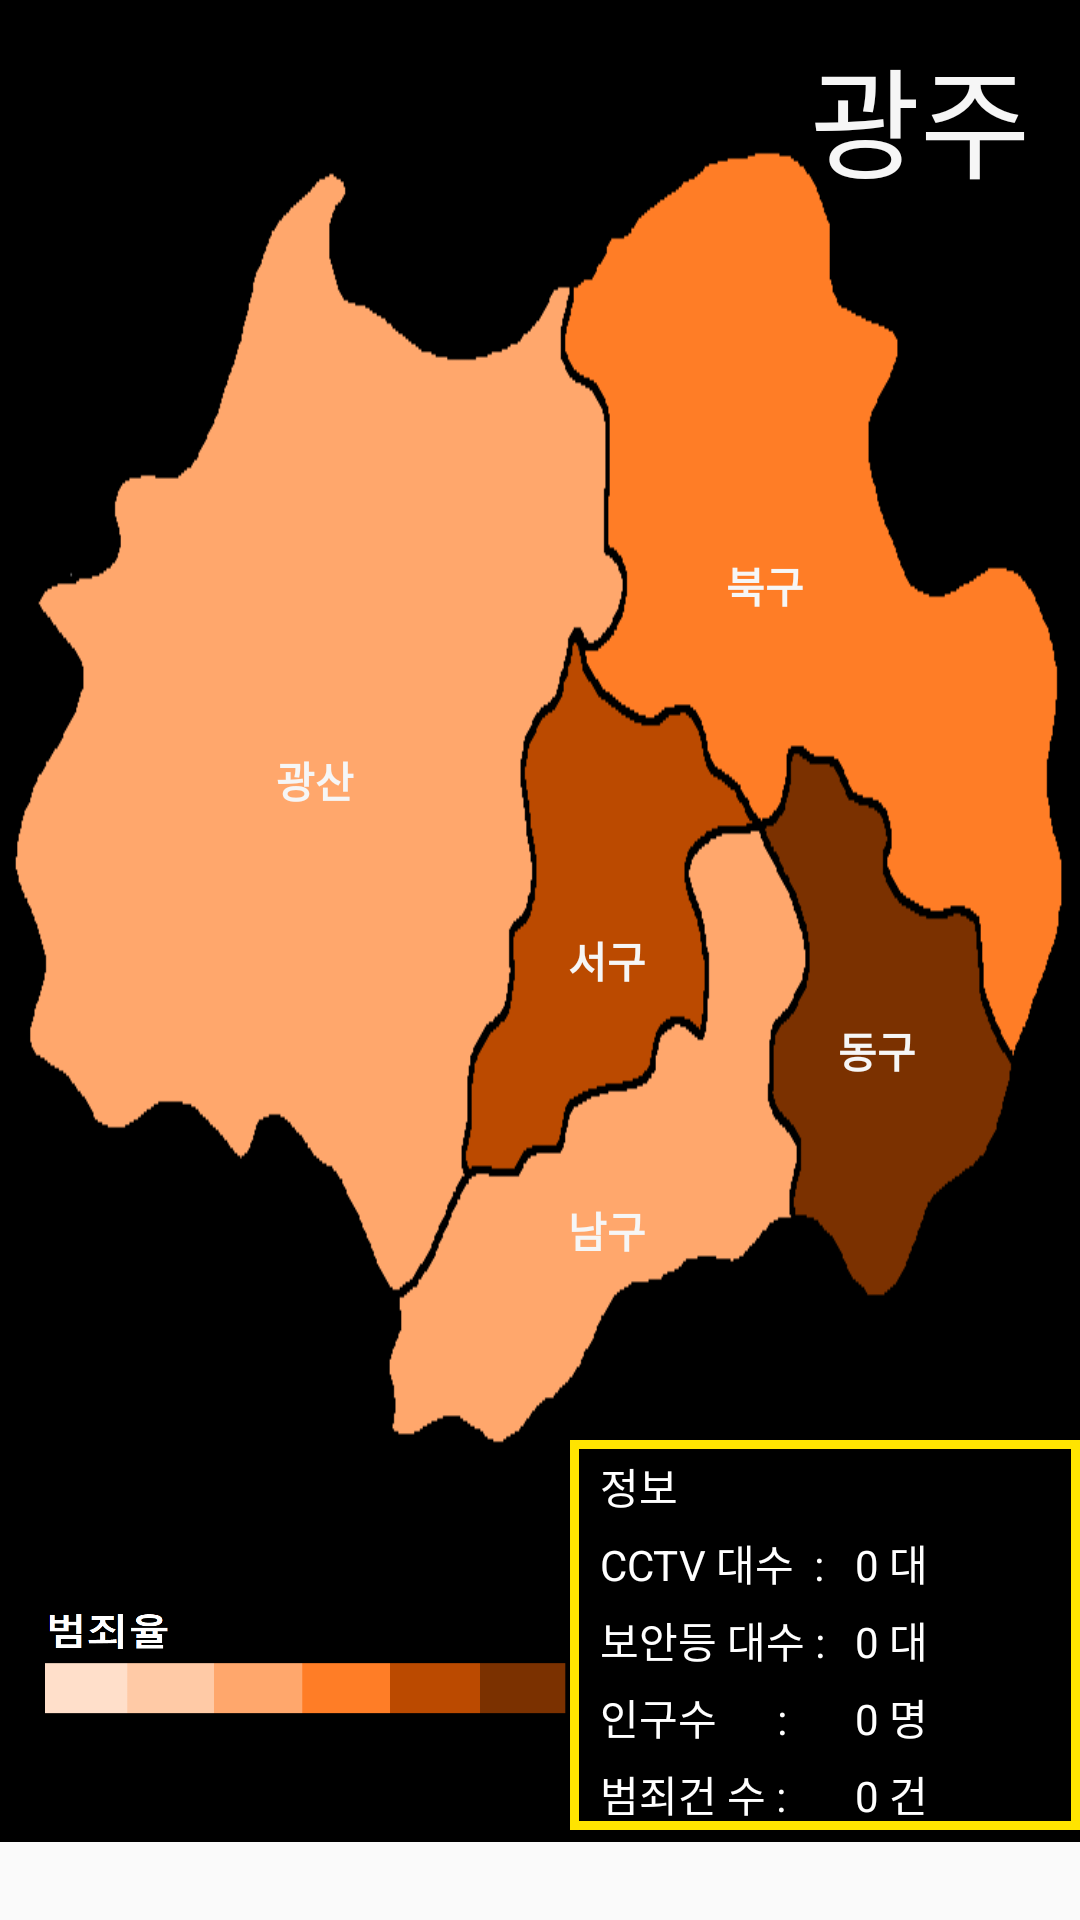

Android layout source for this screen:
<!-- AndroidManifest.xml: application theme AppTheme -->
<!-- res/layout/activity_gwangjuactivity.xml -->
<?xml version="1.0" encoding="utf-8"?>

<android.support.constraint.ConstraintLayout xmlns:android="http://schemas.android.com/apk/res/android"
    xmlns:app="http://schemas.android.com/apk/res-auto"
    xmlns:tools="http://schemas.android.com/tools"
    android:layout_width="match_parent"
    android:layout_height="match_parent"
    tools:context="com.example.jgh.myapplication.Activity.gwangjuactivity">
    <RelativeLayout
        android:layout_width="wrap_content"
        android:layout_height="614dp"
        android:background="#000000"
        tools:layout_editor_absoluteX="0dp"
        tools:layout_editor_absoluteY="0dp">
        <TextView
            android:layout_width="120dp"
            android:layout_height="50dp"
            android:text="광주"
            android:textSize="40dp"
            android:textColor="#F6F6F6"
            android:layout_marginTop="10dp"
            android:layout_marginLeft="270dp"/>
        <ImageView
            android:id="@+id/imageView"
            android:layout_width="wrap_content"
            android:layout_height="450dp"
            android:layout_alignParentTop="true"
            android:layout_centerHorizontal="true"
            android:layout_marginTop="40dp"
            android:layout_marginBottom="40dp"
            android:background="@drawable/gwangju"
             />


        <Button
            android:id="@+id/btn_Gwangju_Bukgu"
            android:layout_width="30dp"
            android:layout_height="30dp"
            android:layout_marginLeft="240dp"
            android:layout_marginTop="180dp"
            android:background="#00ff0000"
            android:onClick="onClickBukgu"
            android:text="북구"
            android:textColor="#F6F6F6"
            android:textStyle="bold" />

        <Button
            android:id="@+id/btn_Gwangsan"
            android:layout_width="30dp"
            android:layout_height="30dp"
            android:layout_marginLeft="90dp"
            android:layout_marginTop="245dp"
            android:background="#00ff0000"
            android:onClick="onClickGwangsan"
            android:text="광산"
            android:textColor="#F6F6F6"
            android:textStyle="bold" />

        <Button
            android:id="@+id/btn_Gwangju_Seogu"
            android:layout_width="45dp"
            android:layout_height="30dp"
            android:layout_marginLeft="180dp"
            android:layout_marginTop="305dp"
            android:background="#00ff0000"
            android:onClick="onClickGwangju_Seogu"
            android:text="서구"
            android:textColor="#F6F6F6"
            android:textStyle="bold" />

        <Button
            android:id="@+id/btn_Gwangju_Donggu"
            android:layout_width="45dp"
            android:layout_height="30dp"
            android:layout_marginLeft="270dp"
            android:layout_marginTop="335dp"
            android:background="#00ff0000"
            android:onClick="onClickGwangju_Donggu"
            android:text="동구"
            android:textColor="#F6F6F6"
            android:textStyle="bold" />

        <Button
            android:id="@+id/btn_Gwangju_Namgu"
            android:layout_width="45dp"
            android:layout_height="30dp"
            android:layout_marginLeft="180dp"
            android:layout_marginTop="395dp"
            android:background="#00ff0000"
            android:onClick="onClickGwangju_Namgu"
            android:text="남구"
            android:textColor="#F6F6F6"
            android:textStyle="bold" />
        <GridLayout
            android:layout_width="170dp"
            android:layout_height="130dp"
            android:background="@drawable/border"
            android:layout_marginTop="480dp"
            android:layout_marginLeft="190dp"
            android:id="@+id/gridLayout2">
            <TextView
                android:text="정보"
                android:textColor="#FFFFFF"
                android:layout_marginLeft="10dp"
                android:layout_marginTop="5dp"
                android:layout_row="0"
                android:layout_column="0"
                />

            <TextView
                android:text="CCTV 대수  :"
                android:textColor="#FFFFFF"
                android:layout_marginLeft="10dp"
                android:layout_marginTop="5dp"
                android:layout_row="1"
                android:layout_column="0"
                />
            <TextView
                android:id="@+id/txt_cctvcount"
                android:text="0 대"
                android:textColor="#FFFFFF"
                android:layout_marginLeft="10dp"
                android:layout_marginTop="5dp"
                android:layout_row="1"
                android:layout_column="1"/>
            <TextView
                android:text="보안등 대수 :"
                android:textColor="#FFFFFF"
                android:layout_marginLeft="10dp"
                android:layout_marginTop="5dp"
                android:layout_row="2"
                android:layout_column="0"
                />
            <TextView
                android:id="@+id/txt_lampcount"
                android:text="0 대"
                android:textColor="#FFFFFF"
                android:layout_marginLeft="10dp"
                android:layout_marginTop="5dp"
                android:layout_row="2"
                android:layout_column="1"/>
            <TextView
                android:text="인구수      :"
                android:textColor="#FFFFFF"
                android:layout_marginLeft="10dp"
                android:layout_marginTop="5dp"
                android:layout_row="3"
                android:layout_column="0"
                />
            <TextView
                android:id="@+id/txt_Population"
                android:text="0 명"
                android:textColor="#FFFFFF"
                android:layout_marginLeft="10dp"
                android:layout_marginTop="5dp"
                android:layout_row="3"
                android:layout_column="1"/>
            <TextView
                android:text="범죄건 수 :"
                android:textColor="#FFFFFF"
                android:layout_marginLeft="10dp"
                android:layout_marginTop="5dp"
                android:layout_row="4"
                android:layout_column="0"
                />
            <TextView
                android:id="@+id/txt_Crime"
                android:text="0 건"
                android:textColor="#FFFFFF"
                android:layout_marginLeft="10dp"
                android:layout_marginTop="5dp"
                android:layout_row="4"
                android:layout_column="1"/>
        </GridLayout>

        <ImageView
            android:layout_width="200dp"
            android:layout_height="100dp"
            android:layout_alignBottom="@+id/gridLayout2"
            android:layout_alignParentLeft="true"
            android:layout_alignParentStart="true"
            android:layout_marginLeft="6dp"
            android:layout_marginStart="6dp"
            android:background="@drawable/col" />
    </RelativeLayout>
</android.support.constraint.ConstraintLayout>
<!-- resources referenced by this layout -->
<resources>
  <!-- drawable border (drawable) -->
  <?xml version="1.0" encoding="utf-8"?>
  
  <layer-list xmlns:android="http://schemas.android.com/apk/res/android" >
      <item>
          <shape android:shape="rectangle">
              <stroke android:width="3dp" android:color="#FFE400" />
              <solid android:color="#00FFFFFF" />
          </shape>
      </item>
  </layer-list>
  <!-- drawable col: png bitmap (drawable, 5903 bytes) -->
  <!-- drawable gwangju: png bitmap (drawable, 6171 bytes) -->
  <style name="AppTheme" parent="Theme.AppCompat.Light.DarkActionBar">
          
          <item name="colorPrimary">@color/colorPrimary</item>
          <item name="colorPrimaryDark">@color/colorPrimaryDark</item>
          <item name="colorAccent">@color/colorAccent</item>
      </style>
  <color name="colorPrimary">#4C4C4C</color>
  <color name="colorPrimaryDark">#303F9F</color>
  <color name="colorAccent">#FF4081</color>
</resources>
